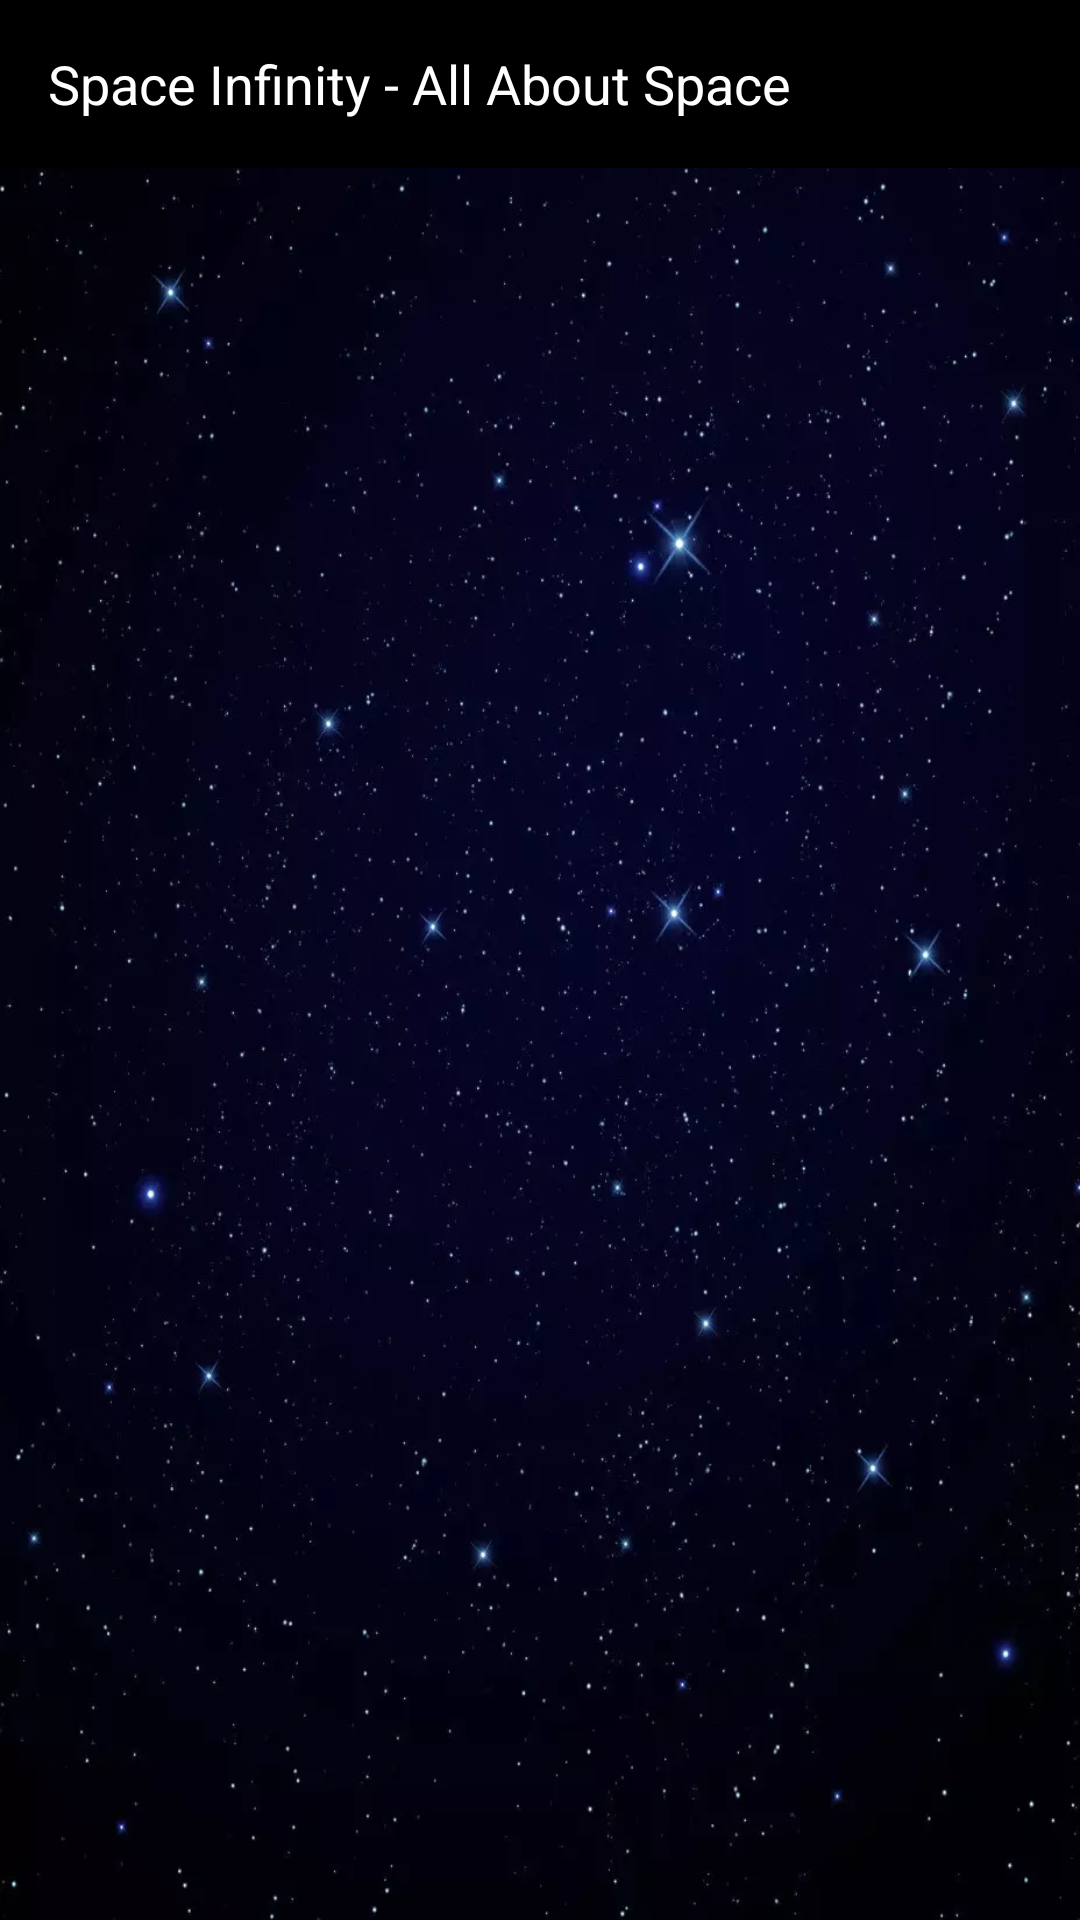

Reconstruct the res/layout file that produces this screen, plus the resources it refers to.
<!-- AndroidManifest.xml: application theme AppTheme -->
<!-- res/layout/activity_upcoming_launches.xml -->
<?xml version="1.0" encoding="utf-8"?>
<LinearLayout
    xmlns:android="http://schemas.android.com/apk/res/android"
    xmlns:app="http://schemas.android.com/apk/res-auto"
    xmlns:tools="http://schemas.android.com/tools"
    android:layout_width="match_parent"
    android:layout_height="match_parent"
    android:background="@drawable/start"
    android:orientation="vertical"
    tools:context="space.infinity.app.activities.UpcomingLaunches">

    <include layout="@layout/main_toolbar"/>

    <ProgressBar
        android:layout_weight="1"
        android:layout_gravity="center"
        android:id="@+id/progress_bar"
        style="?android:attr/progressBarStyle"
        android:indeterminate="true"
        android:visibility="visible"
        android:indeterminateTintMode="src_atop"
        android:indeterminateTint="@color/primaryTextColor"
        android:layout_width="wrap_content"
        android:layout_height="wrap_content" />

    <android.support.v7.widget.RecyclerView
        android:id="@+id/launches_recycler"
        android:layout_weight="1"
        android:layout_width="match_parent"
        android:layout_height="match_parent"
        android:visibility="gone">

    </android.support.v7.widget.RecyclerView>

</LinearLayout>
<!-- res/layout/main_toolbar.xml (included above) -->
<android.support.design.widget.AppBarLayout
    xmlns:app="http://schemas.android.com/apk/res-auto"
    xmlns:android="http://schemas.android.com/apk/res/android"
    android:layout_width="match_parent"
    android:layout_height="wrap_content"
    android:theme="@style/AppTheme.AppBarOverlay">

    <android.support.v7.widget.Toolbar
        xmlns:android="http://schemas.android.com/apk/res/android"
        android:id="@+id/my_awesome_toolbar"
        android:layout_width="match_parent"
        android:layout_height="?attr/actionBarSize"
        android:background="@color/colorPrimaryDark"
        app:popupTheme="@style/AppTheme.PopupOverlay">

    <TextView
        android:id="@+id/toolbar_title"
        android:layout_width="match_parent"
        android:layout_height="wrap_content"
        android:text="@string/app_name"
        android:textSize="18sp"
        android:singleLine="true"
        android:ellipsize="marquee"
        android:marqueeRepeatLimit ="marquee_forever"
        android:focusable="true"
        android:focusableInTouchMode="true"
        android:scrollHorizontally="true"
        android:textColor="@color/primaryTextColor"/>

    </android.support.v7.widget.Toolbar>
</android.support.design.widget.AppBarLayout>
<!-- resources referenced by this layout -->
<resources>
  <color name="colorPrimaryDark">#000000</color>
  <color name="primaryTextColor">#ffffff</color>
  <!-- drawable start: jpg bitmap (drawable, 39605 bytes) -->
  <string name="app_name">Space Infinity - All About Space</string>
  <style name="AppTheme.AppBarOverlay" parent="ThemeOverlay.AppCompat.Dark.ActionBar" />
  <style name="AppTheme.PopupOverlay" parent="ThemeOverlay.AppCompat.Light" />
  <style name="AppTheme" parent="Theme.AppCompat.Light.NoActionBar">
          <item name="colorPrimary">@color/colorPrimary</item>
          <item name="colorPrimaryDark">@color/colorPrimaryDark</item>
          <item name="colorAccent">@color/colorAccent</item>
          <item name="android:colorBackground">@color/colorAccent</item>
          <item name="android:windowAnimationStyle">@style/Animation</item>
      </style>
  <color name="colorPrimary">#212121</color>
  <color name="colorAccent">#484848</color>
  <style name="Animation" parent="@android:style/Animation.Activity">
          <item name="android:activityOpenEnterAnimation">@anim/slide_in_right</item>
          <item name="android:activityOpenExitAnimation">@anim/slide_out_left</item>
          <item name="android:activityCloseEnterAnimation">@anim/slide_in_left</item>
          <item name="android:activityCloseExitAnimation">@anim/slide_out_right</item>
      </style>
</resources>
